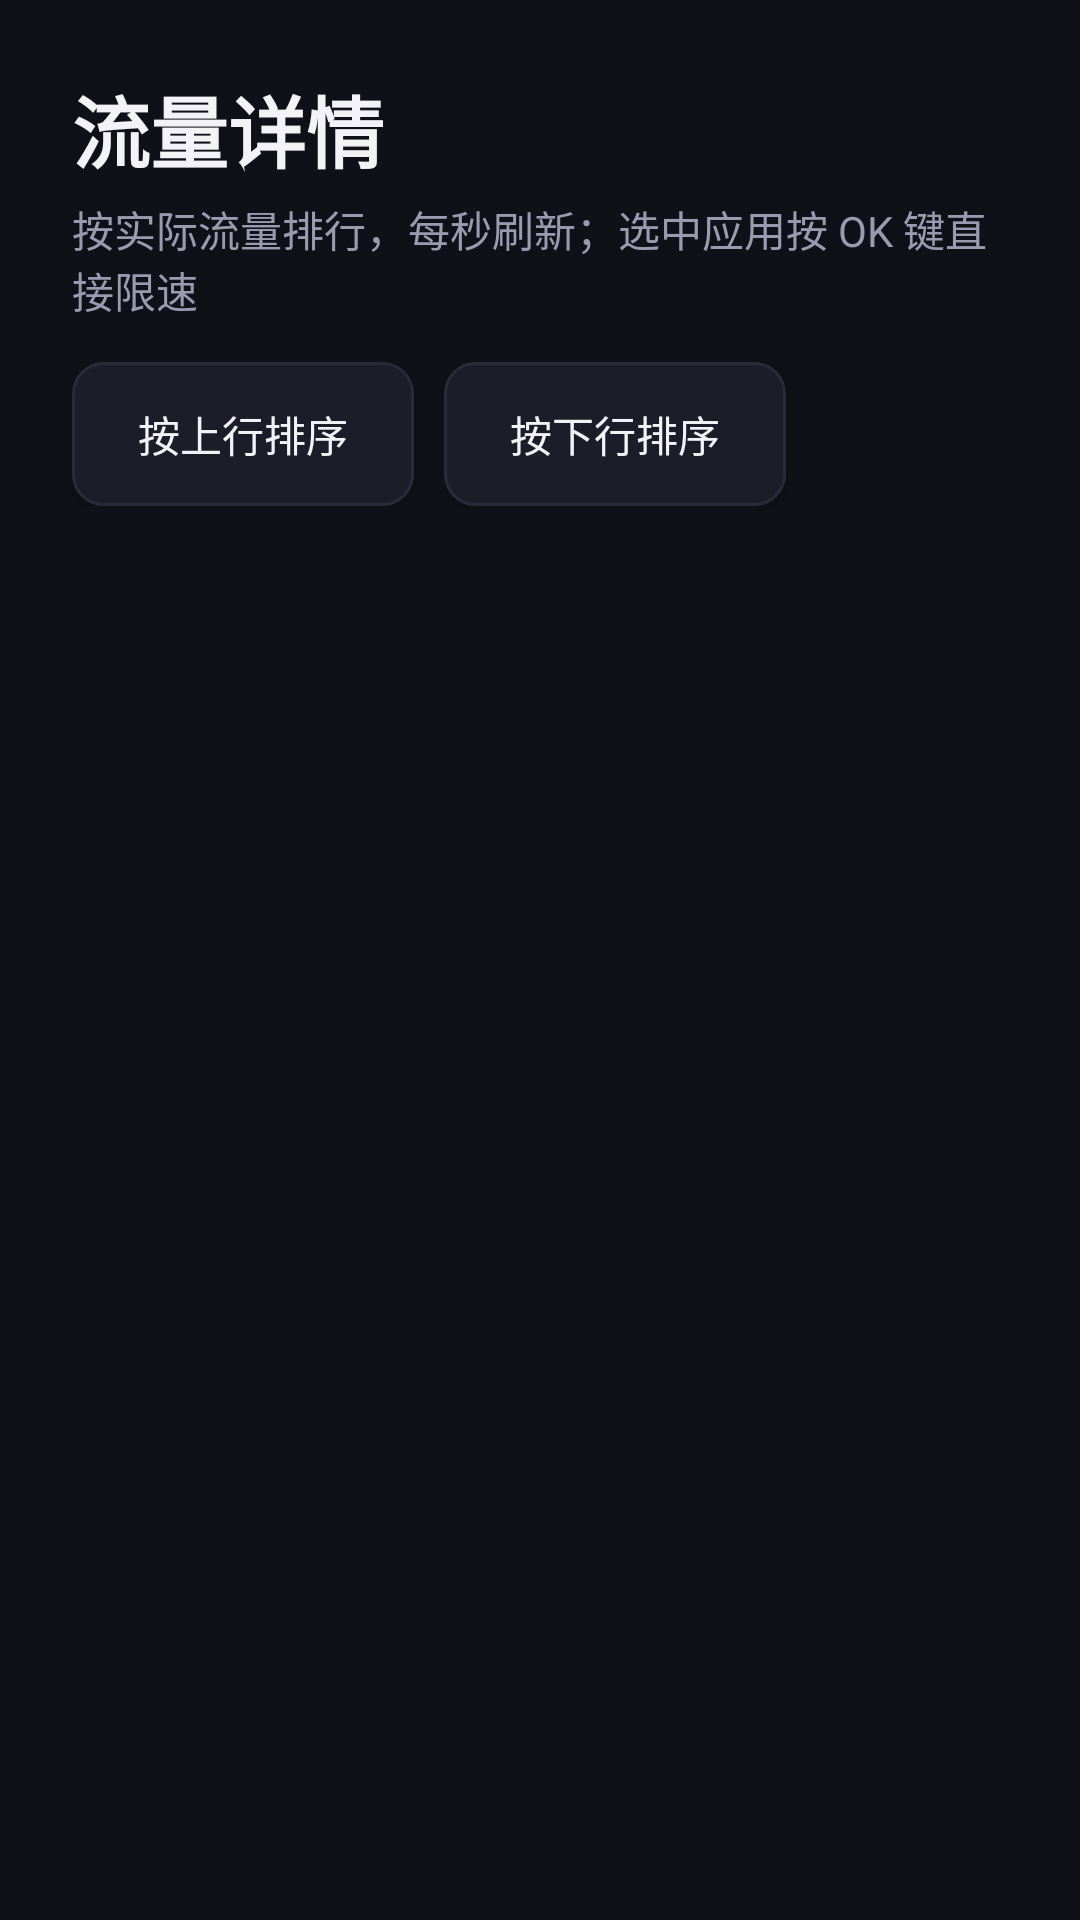

Here is an Android app screen rendered from its layout file. Give the layout XML and the strings, colors and styles it references.
<!-- AndroidManifest.xml: application theme Theme.TVBoxNetGuard -->
<!-- res/layout/activity_traffic.xml -->
<?xml version="1.0" encoding="utf-8"?>
<LinearLayout xmlns:android="http://schemas.android.com/apk/res/android"
    android:layout_width="match_parent"
    android:layout_height="match_parent"
    android:background="@color/bg"
    android:orientation="vertical"
    android:padding="24dp">

    <TextView
        android:layout_width="wrap_content"
        android:layout_height="wrap_content"
        android:text="@string/title_traffic"
        android:textColor="@color/text_primary"
        android:textSize="26sp"
        android:textStyle="bold" />

    <TextView
        android:layout_width="wrap_content"
        android:layout_height="wrap_content"
        android:layout_marginTop="4dp"
        android:text="@string/traffic_hint"
        android:textColor="@color/text_secondary"
        android:textSize="14sp" />

    <LinearLayout
        android:layout_width="match_parent"
        android:layout_height="wrap_content"
        android:layout_marginTop="14dp"
        android:orientation="horizontal">

        <Button
            android:id="@+id/btn_sort_up"
            android:layout_width="wrap_content"
            android:layout_height="wrap_content"
            android:background="@drawable/bg_item"
            android:paddingHorizontal="22dp"
            android:text="@string/traffic_sort_up"
            android:textColor="@color/text_primary" />

        <Button
            android:id="@+id/btn_sort_down"
            android:layout_width="wrap_content"
            android:layout_height="wrap_content"
            android:layout_marginStart="10dp"
            android:background="@drawable/bg_item"
            android:paddingHorizontal="22dp"
            android:text="@string/traffic_sort_down"
            android:textColor="@color/text_primary" />
    </LinearLayout>

    <androidx.recyclerview.widget.RecyclerView
        android:id="@+id/recycler"
        android:layout_width="match_parent"
        android:layout_height="0dp"
        android:layout_marginTop="12dp"
        android:layout_weight="1" />
</LinearLayout>
<!-- resources referenced by this layout -->
<resources>
  <color name="bg">#FF101018</color>
  <color name="text_primary">#FFF2F2F7</color>
  <color name="text_secondary">#FF9A9AB0</color>
  <!-- drawable bg_item (drawable) -->
  <?xml version="1.0" encoding="utf-8"?>
  <selector xmlns:android="http://schemas.android.com/apk/res/android">
      <item android:state_focused="true">
          <shape android:shape="rectangle">
              <solid android:color="@color/bg_card_focus" />
              <corners android:radius="10dp" />
              <stroke
                  android:width="3dp"
                  android:color="@color/primary" />
          </shape>
      </item>
      <item android:state_pressed="true">
          <shape android:shape="rectangle">
              <solid android:color="@color/bg_card_focus" />
              <corners android:radius="10dp" />
              <stroke
                  android:width="2dp"
                  android:color="@color/primary" />
          </shape>
      </item>
      <item>
          <shape android:shape="rectangle">
              <solid android:color="@color/bg_card" />
              <corners android:radius="10dp" />
              <stroke
                  android:width="1dp"
                  android:color="@color/divider" />
          </shape>
      </item>
  </selector>
  <string name="title_traffic">流量详情</string>
  <string name="traffic_hint">按实际流量排行，每秒刷新；选中应用按 OK 键直接限速</string>
  <string name="traffic_sort_down">按下行排序</string>
  <string name="traffic_sort_up">按上行排序</string>
  <style name="Theme.TVBoxNetGuard" parent="@android:style/Theme.DeviceDefault.NoActionBar">
          <item name="android:colorBackground">@color/bg</item>
          <item name="android:windowBackground">@color/bg</item>
          <item name="android:colorAccent">@color/primary</item>
          <item name="android:textColorPrimary">@color/text_primary</item>
          <item name="android:textColorSecondary">@color/text_secondary</item>
          <item name="android:windowNoTitle">true</item>
      </style>
  <color name="bg_card_focus">#FF2E3350</color>
  <color name="primary">#FF4E8CFF</color>
  <color name="bg_card">#FF1D1D2A</color>
  <color name="divider">#FF2A2A3A</color>
</resources>
